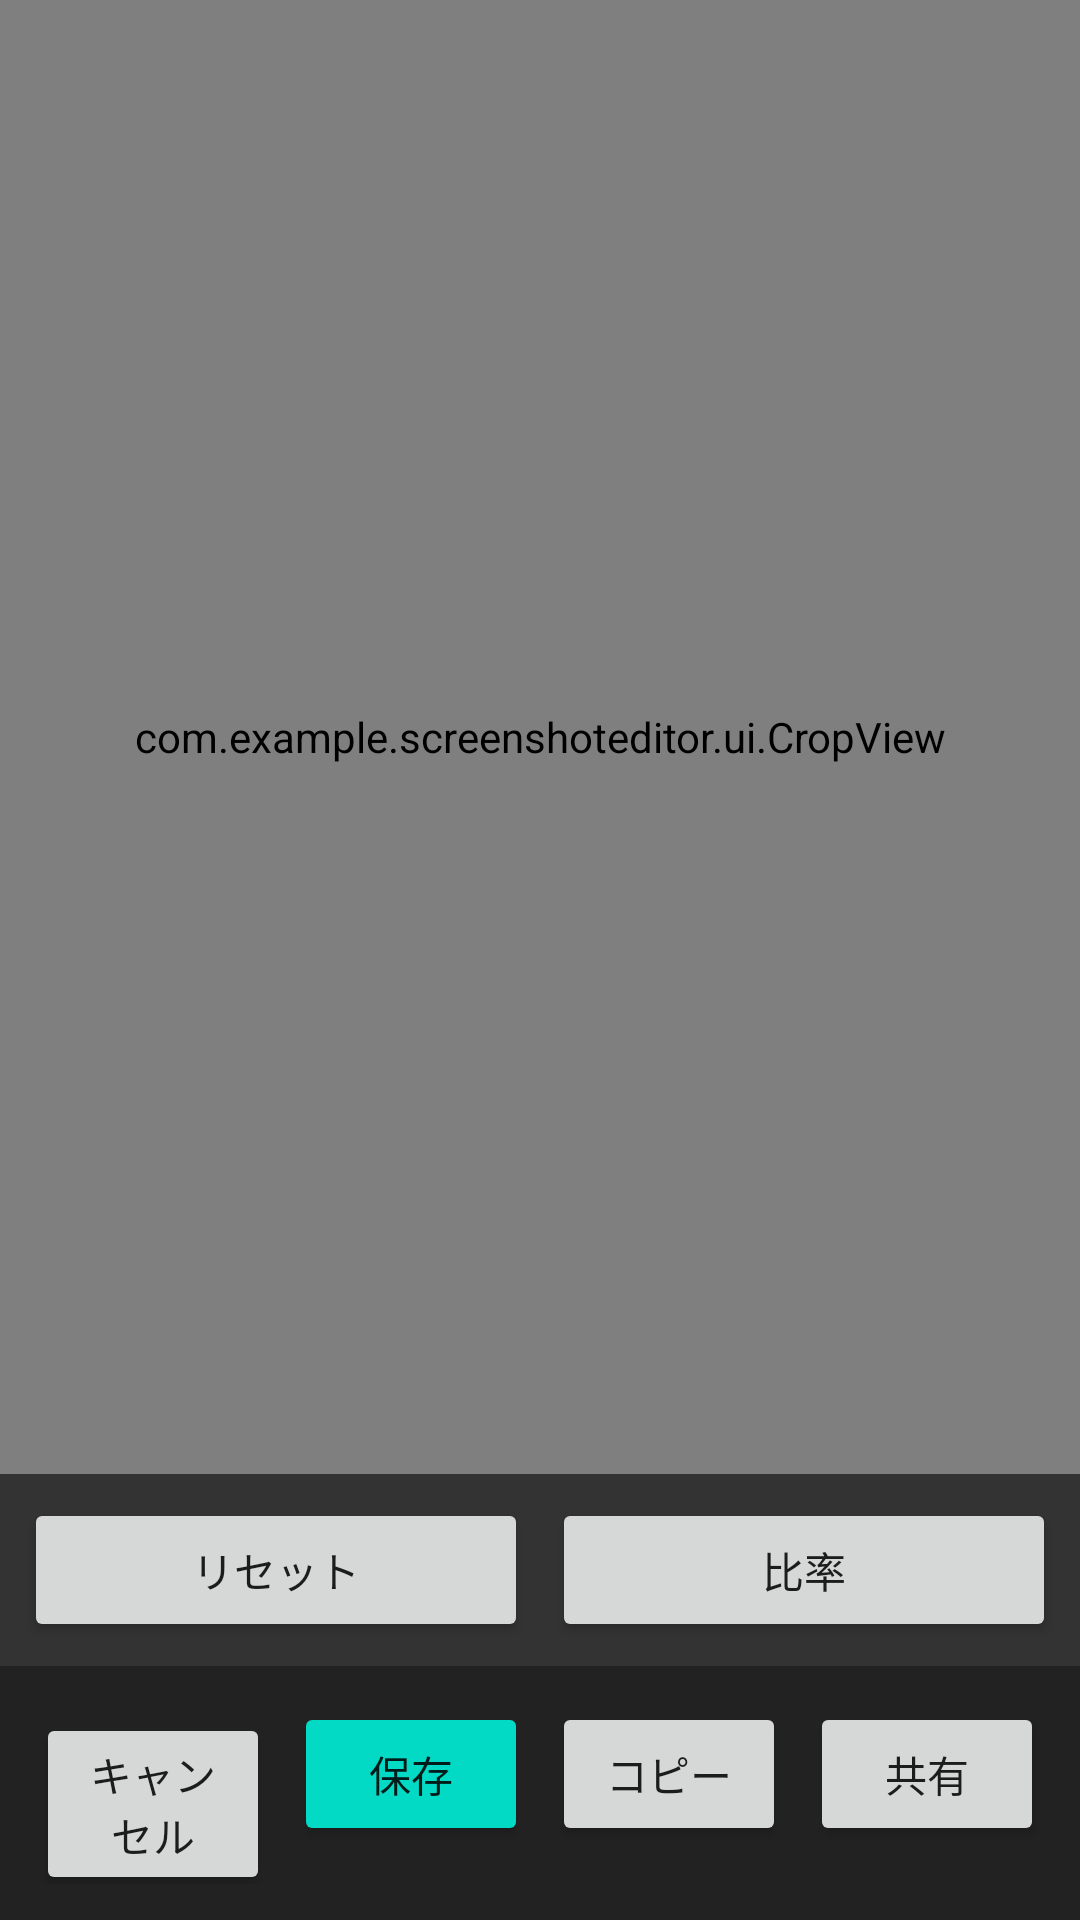

This screen was rendered from an Android layout file. Write that file and the resources it references.
<!-- AndroidManifest.xml: activity theme Theme.ScreenshotEditor.NoActionBar -->
<!-- res/layout/activity_editor.xml -->
<?xml version="1.0" encoding="utf-8"?>
<androidx.constraintlayout.widget.ConstraintLayout 
    xmlns:android="http://schemas.android.com/apk/res/android"
    xmlns:app="http://schemas.android.com/apk/res-auto"
    android:layout_width="match_parent"
    android:layout_height="match_parent"
    android:background="#000000">
    
    
    <com.example.screenshoteditor.ui.CropView
        android:id="@+id/crop_view"
        android:layout_width="0dp"
        android:layout_height="0dp"
        app:layout_constraintTop_toTopOf="parent"
        app:layout_constraintBottom_toTopOf="@+id/toolbar"
        app:layout_constraintStart_toStartOf="parent"
        app:layout_constraintEnd_toEndOf="parent" />
    
    
    <LinearLayout
        android:id="@+id/toolbar"
        android:layout_width="match_parent"
        android:layout_height="wrap_content"
        android:orientation="horizontal"
        android:background="#333333"
        android:padding="8dp"
        app:layout_constraintBottom_toTopOf="@+id/action_bar">
        
        <Button
            android:id="@+id/btn_reset"
            android:layout_width="0dp"
            android:layout_height="wrap_content"
            android:layout_weight="1"
            android:text="リセット"
            android:layout_marginEnd="8dp" />
        
        <Button
            android:id="@+id/btn_aspect_ratio"
            android:layout_width="0dp"
            android:layout_height="wrap_content"
            android:layout_weight="1"
            android:text="比率" />
        
    </LinearLayout>
    
    
    <LinearLayout
        android:id="@+id/action_bar"
        android:layout_width="match_parent"
        android:layout_height="wrap_content"
        android:orientation="horizontal"
        android:background="#222222"
        android:padding="12dp"
        app:layout_constraintBottom_toBottomOf="parent">
        
        <Button
            android:id="@+id/btn_cancel"
            android:layout_width="0dp"
            android:layout_height="wrap_content"
            android:layout_weight="1"
            android:text="キャンセル"
            android:layout_marginEnd="8dp" />
        
        <Button
            android:id="@+id/btn_save"
            android:layout_width="0dp"
            android:layout_height="wrap_content"
            android:layout_weight="1"
            android:text="保存"
            android:layout_marginEnd="8dp"
            android:backgroundTint="@color/teal_200" />
        
        <Button
            android:id="@+id/btn_copy"
            android:layout_width="0dp"
            android:layout_height="wrap_content"
            android:layout_weight="1"
            android:text="コピー"
            android:layout_marginEnd="8dp" />
        
        <Button
            android:id="@+id/btn_share"
            android:layout_width="0dp"
            android:layout_height="wrap_content"
            android:layout_weight="1"
            android:text="共有" />
        
    </LinearLayout>
    
</androidx.constraintlayout.widget.ConstraintLayout>
<!-- resources referenced by this layout -->
<resources>
  <color name="teal_200">#FF03DAC5</color>
  <style name="Theme.ScreenshotEditor.NoActionBar">
          <item name="windowActionBar">false</item>
          <item name="windowNoTitle">true</item>
      </style>
</resources>
